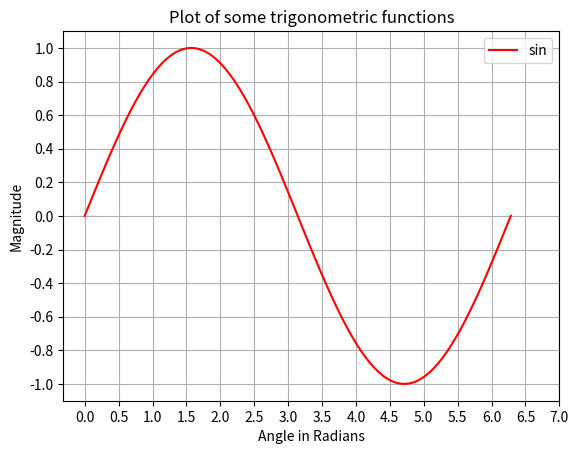

Here is the Python script that generated this plot:
import numpy as np 
import matplotlib.pyplot as plt
# angle varying between 0 and 2*pi 
x = np.linspace(0, 2.0*np.pi, 101)
y = np.sin(x)

xnumbers = np.linspace(0,7,15)
ynumbers = np.linspace(-1, 1, 11)
plt.plot(x, y, color='r', label='sin')
plt.xlabel("Angle in Radians") 
plt.ylabel("Magnitude") 
plt.title("Plot of some trigonometric functions")
plt.xticks(xnumbers)
plt.yticks(ynumbers)
plt.grid()
plt.legend()
plt.show()